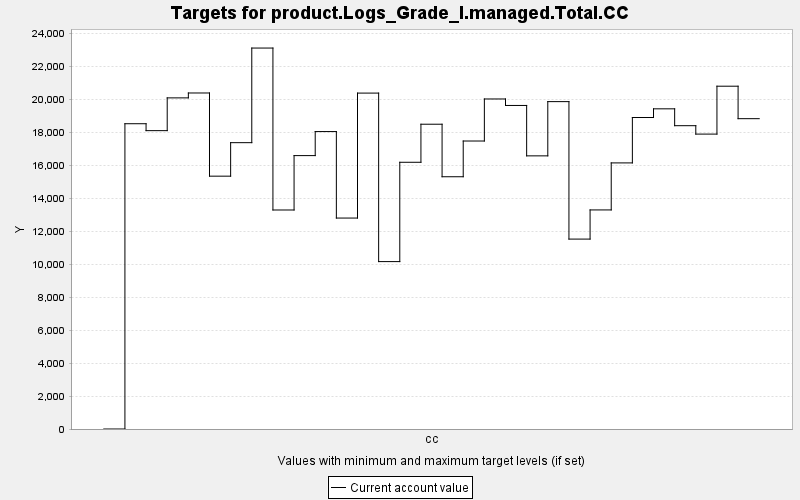

The file beside this chart, header and first rows:
TARGET, PERIOD, YEAR, PERIODWIDTH, MINIMUM, MAXIMUM, MINWEIGHT, MAXWEIGHT, CURRENT, SUMMARY
product.Logs_Grade_I.managed.Total.CC, 0, 0, 10.0, 0.0, 10000, 1.0, 1.0, 0.0, 0.0
product.Logs_Grade_I.managed.Total.CC, 1, 10, 10.0, 0.0, 10000, 1.0, 1.0, 18503, 0.0
product.Logs_Grade_I.managed.Total.CC, 2, 20, 10.0, 0.0, 10000, 1.0, 1.0, 18084, 0.0
product.Logs_Grade_I.managed.Total.CC, 3, 30, 10.0, 0.0, 10000, 1.0, 1.0, 20070, 0.0
product.Logs_Grade_I.managed.Total.CC, 4, 40, 10.0, 0.0, 10000, 1.0, 1.0, 20367, 0.0
product.Logs_Grade_I.managed.Total.CC, 5, 50, 10.0, 0.0, 10000, 1.0, 1.0, 15325, 0.0
product.Logs_Grade_I.managed.Total.CC, 6, 60, 10.0, 0.0, 10000, 1.0, 1.0, 17355, 0.0
product.Logs_Grade_I.managed.Total.CC, 7, 70, 10.0, 0.0, 10000, 1.0, 1.0, 23090, 0.0
product.Logs_Grade_I.managed.Total.CC, 8, 80, 10.0, 0.0, 10000, 1.0, 1.0, 13274, 0.0
product.Logs_Grade_I.managed.Total.CC, 9, 90, 10.0, 0.0, 10000, 1.0, 1.0, 16571, 0.0
product.Logs_Grade_I.managed.Total.CC, 10, 100, 10.0, 0.0, 10000, 1.0, 1.0, 18028, 0.0
product.Logs_Grade_I.managed.Total.CC, 11, 110, 10.0, 0.0, 10000, 1.0, 1.0, 12786, 0.0
product.Logs_Grade_I.managed.Total.CC, 12, 120, 10.0, 0.0, 10000, 1.0, 1.0, 20360, 0.0
product.Logs_Grade_I.managed.Total.CC, 13, 130, 10.0, 0.0, 10000, 1.0, 1.0, 10146, 0.0
product.Logs_Grade_I.managed.Total.CC, 14, 140, 10.0, 0.0, 10000, 1.0, 1.0, 16167, 0.0
product.Logs_Grade_I.managed.Total.CC, 15, 150, 10.0, 0.0, 10000, 1.0, 1.0, 18473, 0.0
product.Logs_Grade_I.managed.Total.CC, 16, 160, 10.0, 0.0, 10000, 1.0, 1.0, 15290, 0.0
product.Logs_Grade_I.managed.Total.CC, 17, 170, 10.0, 0.0, 10000, 1.0, 1.0, 17455, 0.0
product.Logs_Grade_I.managed.Total.CC, 18, 180, 10.0, 0.0, 10000, 1.0, 1.0, 20004, 0.0
product.Logs_Grade_I.managed.Total.CC, 19, 190, 10.0, 0.0, 10000, 1.0, 1.0, 19611, 0.0
product.Logs_Grade_I.managed.Total.CC, 20, 200, 10.0, 0.0, 10000, 1.0, 1.0, 16556, 0.0
product.Logs_Grade_I.managed.Total.CC, 21, 210, 10.0, 0.0, 10000, 1.0, 1.0, 19843, 0.0
product.Logs_Grade_I.managed.Total.CC, 22, 220, 10.0, 0.0, 10000, 1.0, 1.0, 11511, 0.0
product.Logs_Grade_I.managed.Total.CC, 23, 230, 10.0, 0.0, 10000, 1.0, 1.0, 13278, 0.0
product.Logs_Grade_I.managed.Total.CC, 24, 240, 10.0, 0.0, 10000, 1.0, 1.0, 16128, 0.0
product.Logs_Grade_I.managed.Total.CC, 25, 250, 10.0, 0.0, 10000, 1.0, 1.0, 18880, 0.0
product.Logs_Grade_I.managed.Total.CC, 26, 260, 10.0, 0.0, 10000, 1.0, 1.0, 19406, 0.0
product.Logs_Grade_I.managed.Total.CC, 27, 270, 10.0, 0.0, 10000, 1.0, 1.0, 18384, 0.0
product.Logs_Grade_I.managed.Total.CC, 28, 280, 10.0, 0.0, 10000, 1.0, 1.0, 17875, 0.0
product.Logs_Grade_I.managed.Total.CC, 29, 290, 10.0, 0.0, 10000, 1.0, 1.0, 20778, 0.0
product.Logs_Grade_I.managed.Total.CC, 30, 300, 10.0, 0.0, 10000, 1.0, 1.0, 18809, 0.0
